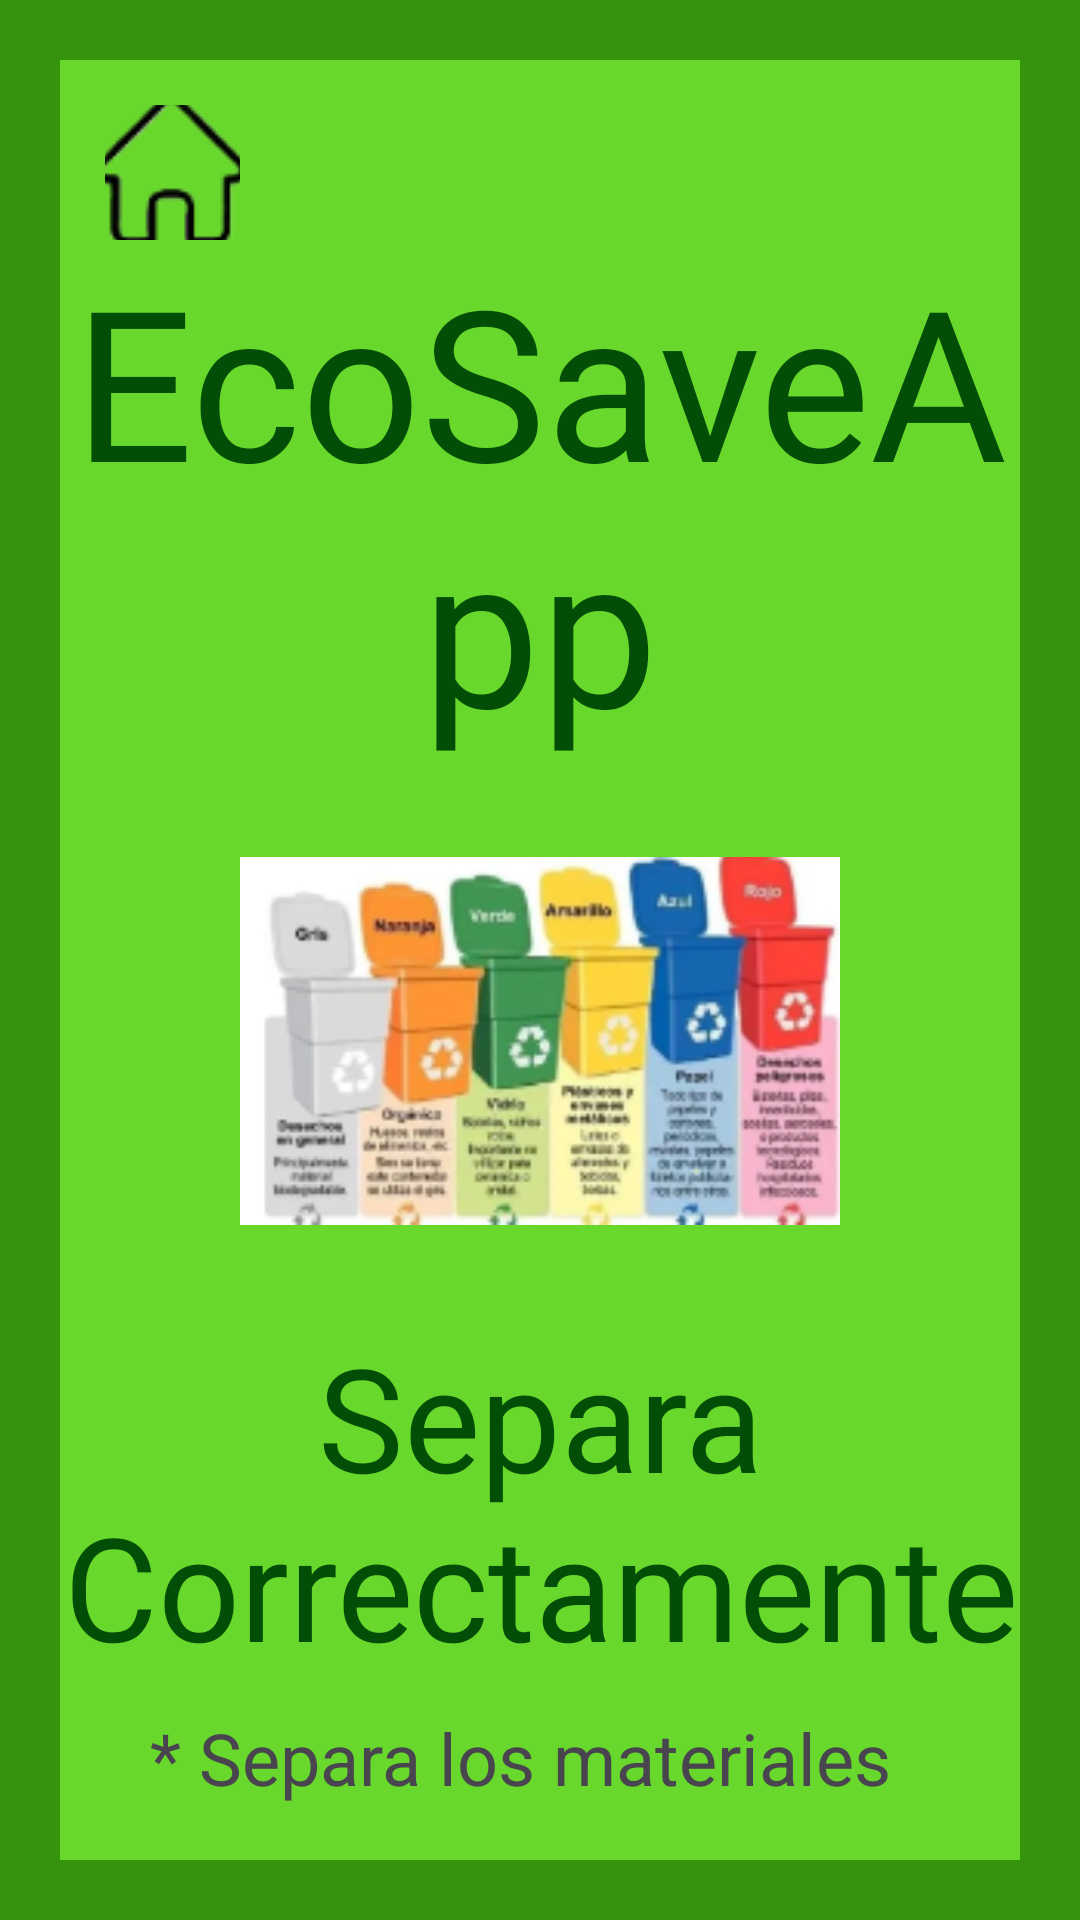

Produce the Android XML layout that renders to this screen, including the resource entries it uses.
<!-- AndroidManifest.xml: application theme Theme.EcoSaveAppIngresar -->
<!-- res/layout/activity_tips_para_reciclar.xml -->
<?xml version="1.0" encoding="utf-8"?>
<LinearLayout xmlns:android="http://schemas.android.com/apk/res/android"
    xmlns:app="http://schemas.android.com/apk/res-auto"
    xmlns:tools="http://schemas.android.com/tools"
    android:id="@+id/main"
    android:layout_width="match_parent"
    android:layout_height="match_parent"
    android:background="#35930D"
    android:orientation="vertical"
    tools:context=".MainActivity">

    <LinearLayout
        android:layout_width="match_parent"
        android:layout_height="match_parent"
        android:layout_marginHorizontal="20dp"
        android:layout_marginVertical="20dp"
        android:background="#68D82C"
        android:orientation="vertical">

        <LinearLayout
            android:layout_width="match_parent"
            android:layout_height="wrap_content"
            android:orientation="horizontal">

            <ImageButton
                android:id="@+id/imageButton"
                android:layout_width="45dp"
                android:layout_height="45dp"
                android:layout_marginTop="15dp"
                android:layout_marginLeft="15dp"
                app:srcCompat="@drawable/casa"
                android:backgroundTint="@color/Trasnparente"/>

            <ImageButton
                android:id="@+id/imageBtnClose"
                android:layout_width="60dp"
                android:layout_height="60dp"
                android:layout_marginLeft="240dp"
                app:srcCompat="@drawable/salir"
                android:backgroundTint="@color/Trasnparente"/>
        </LinearLayout>

        <TextView
            android:id="@+id/textView"
            android:layout_width="match_parent"
            android:layout_height="wrap_content"
            android:layout_marginBottom="1dp"
            android:fontFamily="@font/cookie"
            android:gravity="center"
            android:text="EcoSaveApp"
            android:textColor="#FF034E06"
            android:textSize="70sp" />

        <ImageView
            android:id="@+id/imageView"
            android:layout_width="200dp"
            android:layout_height="180dp"
            android:layout_gravity="center"
            android:layout_marginTop="1dp"
            android:layout_marginBottom="1dp"
            app:srcCompat="@drawable/tips1" />

        <TextView
            android:id="@+id/textViewTitulo"
            android:layout_width="match_parent"
            android:layout_height="wrap_content"
            android:layout_marginTop="2dp"
            android:layout_marginBottom="4dp"
            android:fontFamily="@font/cookie"
            android:gravity="center"
            android:text="Separa Correctamente"
            android:textColor="#FF034E06"
            android:textSize="48sp" />

        <TextView
            android:id="@+id/textViewParrafo1"
            android:layout_width="match_parent"
            android:layout_height="wrap_content"
            android:layout_marginHorizontal="30dp"
            android:layout_marginTop="5dp"
            android:layout_marginBottom="15dp"
            android:gravity="center|left"
            android:text="* Separa los materiales reciclables en categorías: papel, plástico, vidrio, metal y orgánicos."
            android:textSize="24sp" />

        <TextView
            android:id="@+id/textViewParrafo2"
            android:layout_width="match_parent"
            android:layout_height="wrap_content"
            android:layout_marginHorizontal="30dp"
            android:layout_marginTop="15dp"
            android:layout_marginBottom="15dp"
            android:gravity="center|left"
            android:text="Utiliza contenedores separados para cada tipo de material."
            android:textSize="24sp" />

        <LinearLayout
            android:layout_width="match_parent"
            android:layout_height="match_parent"
            android:layout_gravity="center"
            android:layout_marginTop="1dp"
            android:orientation="horizontal">

            <ImageView
                android:id="@+id/imageView5"
                android:layout_width="50dp"
                android:layout_height="52dp"
                android:layout_marginLeft="10dp"
                android:layout_marginEnd="250dp"
                app:srcCompat="@android:drawable/ic_media_rew" />

            <ImageView
                android:id="@+id/imageView6"
                android:layout_width="52dp"
                android:layout_height="52dp"
                android:layout_marginLeft="15dp"
                app:srcCompat="@android:drawable/ic_media_ff" />

        </LinearLayout>


    </LinearLayout>
</LinearLayout>
<!-- resources referenced by this layout -->
<resources>
  <color name="Trasnparente">#FF</color>
  <!-- drawable casa: png bitmap (drawable, 3868 bytes) -->
  <!-- drawable salir: png bitmap (drawable, 537 bytes) -->
  <!-- drawable tips1: png bitmap (drawable, 48183 bytes) -->
  <style name="Theme.EcoSaveAppIngresar" parent="Base.Theme.EcoSaveAppIngresar" />
  <style name="Base.Theme.EcoSaveAppIngresar" parent="Theme.Material3.DayNight.NoActionBar">
          
          
      </style>
</resources>
